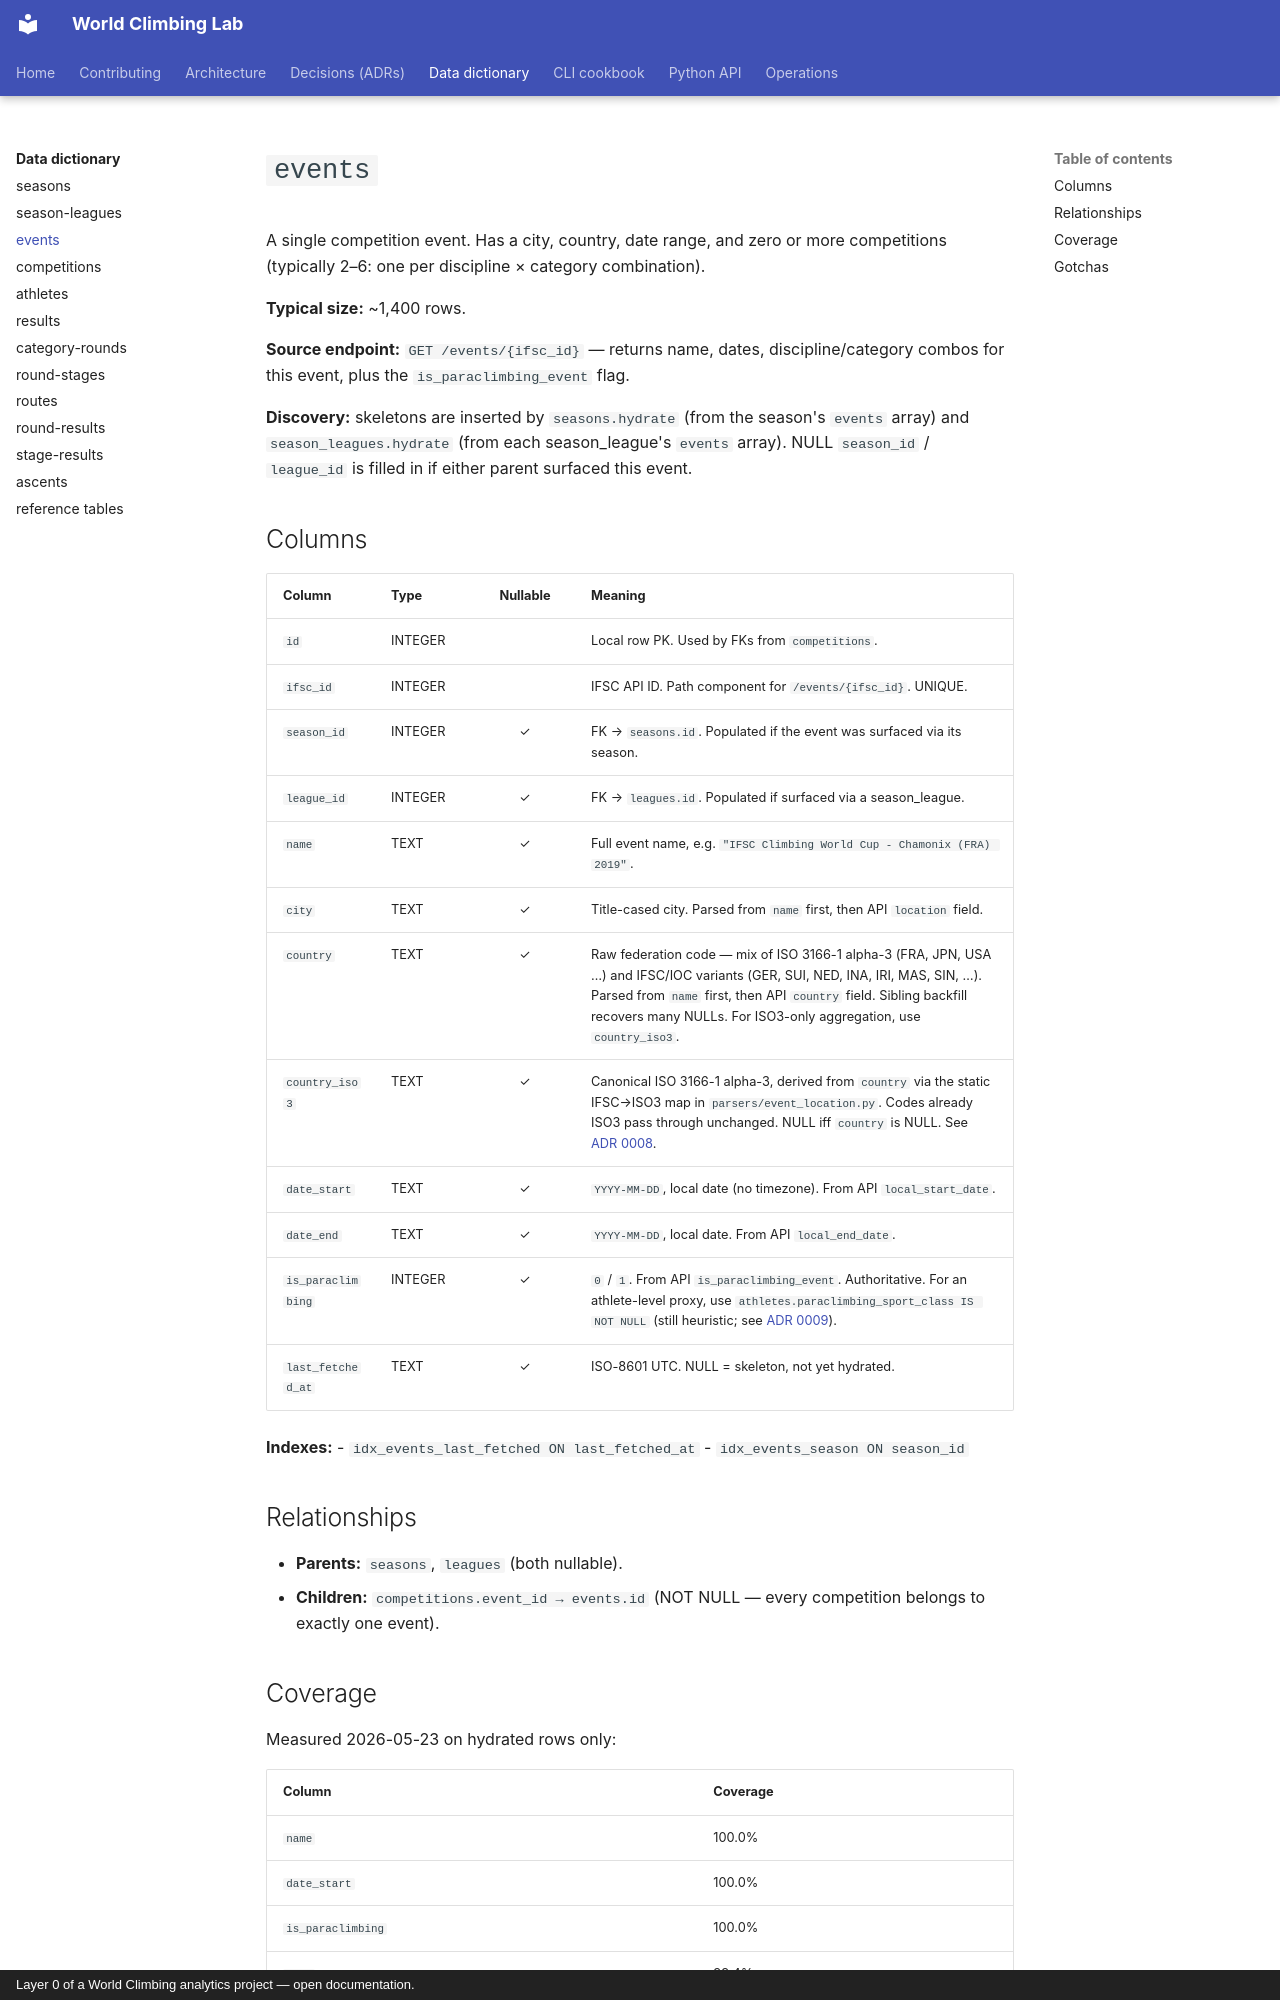

repository: SupaGuta/world-climbing-lab · page: data-dictionary/events/index.html · generator: mkdocs · copyright: Layer 0 of a World Climbing analytics project — open documentation.

# `events`

A single competition event. Has a city, country, date range, and zero or more
competitions (typically 2–6: one per discipline × category combination).

**Typical size:** ~1,400 rows.

**Source endpoint:** `GET /events/{ifsc_id}` — returns name, dates,
discipline/category combos for this event, plus the
`is_paraclimbing_event` flag.

**Discovery:** skeletons are inserted by `seasons.hydrate` (from the
season's `events` array) and `season_leagues.hydrate` (from each
season_league's `events` array). NULL `season_id` / `league_id` is filled
in if either parent surfaced this event.

## Columns

| Column             | Type    | Nullable | Meaning                                                            |
|--------------------|---------|:--------:|--------------------------------------------------------------------|
| `id`               | INTEGER |          | Local row PK. Used by FKs from `competitions`.                     |
| `ifsc_id`          | INTEGER |          | IFSC API ID. Path component for `/events/{ifsc_id}`. UNIQUE.       |
| `season_id`        | INTEGER |    ✓     | FK → `seasons.id`. Populated if the event was surfaced via its season. |
| `league_id`        | INTEGER |    ✓     | FK → `leagues.id`. Populated if surfaced via a season_league.      |
| `name`             | TEXT    |    ✓     | Full event name, e.g. `"IFSC Climbing World Cup - Chamonix (FRA) 2019"`. |
| `city`             | TEXT    |    ✓     | Title-cased city. Parsed from `name` first, then API `location` field. |
| `country`          | TEXT    |    ✓     | Raw federation code — mix of ISO 3166-1 alpha-3 (FRA, JPN, USA …) and IFSC/IOC variants (GER, SUI, NED, INA, IRI, MAS, SIN, …). Parsed from `name` first, then API `country` field. Sibling backfill recovers many NULLs. For ISO3-only aggregation, use `country_iso3`. |
| `country_iso3`     | TEXT    |    ✓     | Canonical ISO 3166-1 alpha-3, derived from `country` via the static IFSC→ISO3 map in `parsers/event_location.py`. Codes already ISO3 pass through unchanged. NULL iff `country` is NULL. See [ADR 0008](../decisions/0008-country-iso3-sibling-column.md). |
| `date_start`       | TEXT    |    ✓     | `YYYY-MM-DD`, local date (no timezone). From API `local_start_date`. |
| `date_end`         | TEXT    |    ✓     | `YYYY-MM-DD`, local date. From API `local_end_date`.               |
| `is_paraclimbing`  | INTEGER |    ✓     | `0` / `1`. From API `is_paraclimbing_event`. Authoritative. For an athlete-level proxy, use `athletes.paraclimbing_sport_class IS NOT NULL` (still heuristic; see [ADR 0009](../decisions/0009-athletes-payload-expansion.md)). |
| `last_fetched_at`  | TEXT    |    ✓     | ISO-8601 UTC. NULL = skeleton, not yet hydrated.                   |

**Indexes:**
- `idx_events_last_fetched ON last_fetched_at`
- `idx_events_season ON season_id`

## Relationships

- **Parents:** `seasons`, `leagues` (both nullable).
- **Children:** `competitions.event_id → events.id` (NOT NULL — every
  competition belongs to exactly one event).

## Coverage

Measured 2026-05-23 on hydrated rows only:

| Column            | Coverage |
|-------------------|----------|
| `name`            | 100.0%   |
| `date_start`      | 100.0%   |
| `is_paraclimbing` | 100.0%   |
| `city`            | 99.4%    |
| `country`         | 96.3%    |
| `country_iso3`    | 96.3%    |

The remaining city/country NULLs are events whose name doesn't match any of
the city/country parser anchors and whose API fields are blank. See
[../architecture/ingestion/parsing-and-heuristics.md](../architecture/ingestion/parsing-and-heuristics.md)
for the parser's rules and why it returns NULL rather than guessing.
